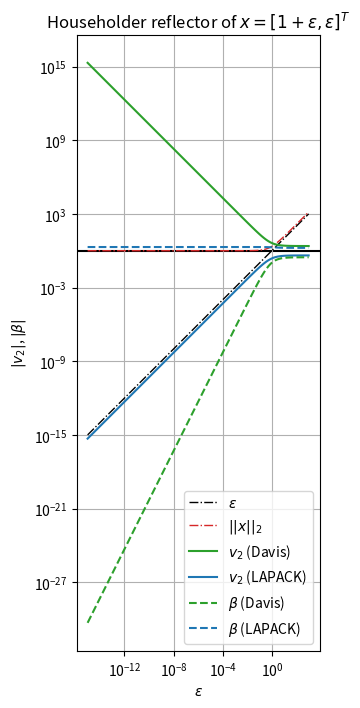
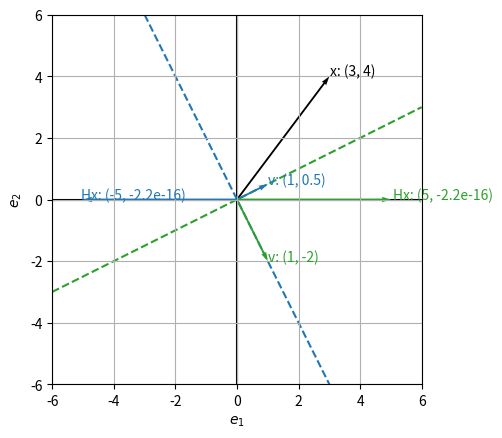

Write Python code to recreate these figures, in order.
#!/usr/bin/env python3
# =============================================================================
#     File: householder.py
#  Created: 2025-02-19 10:20
#   Author: Bernie Roesler
#
"""
Demonstration of the different Householder vector computations.
"""
# =============================================================================

import matplotlib.pyplot as plt
import numpy as np
import scipy.linalg as la


def house(x, method='LAPACK'):
    r"""Compute the Householder reflection vector for a given vector x.

    The Householder reflection is defined as:

    .. math:: H = I - \beta v v^T

    where :math:`\beta = \frac{2}{v^T v}` and
    :math:`v = \[1, v_2, \ldots, v_n\]^T`.

    The reflection is defined such that the product

    .. math:: Hx = \pm \|x\| e_1

    where :math:`e_1` is the first unit vector.

    The `method` argument determines which reflector is used. The LAPACK
    method defines:

    .. math:: v = \[ 1, \frac{x_2}{x_1 + \text{sign}(x_1) \|x\|} \]^T

    whereas the Davis method defines:

    .. math:: v = \[ x_1 - \|x\|, x_2 \]^T.

    The LAPACK method chooses the sign of the denominator to avoid
    cancellation, whereas the Davis method uses additional logic to compute the
    denominator in a numerically stable way in the case where :math:`x_1 < 0`.

    This function normalizes the reflector such that :math:`v_1 = 1` for both
    methods.

    Parameters
    ----------
    x : (N,) array_like
        The vector to be reflected.
    method : str in {'LAPACK', 'Davis'}, optional
        The method to use for computing the Householder vector.
        The 'LAPACK' method taken from LAPACK's DLARFG subroutine. It is the
        same algorithm described in Trefethen and Bau [Tref]_.
        The 'Davis' method is taken from Davis [Davis]_, which is
        equivalent to Golub & Van Loan [GVL]_.

    Returns
    -------
    v : (N,) ndarray
        The Householder reflection vector.
    beta : float
        The scaling factor.
    s : float
        The L2-norm of the vector x.     References
    ----------
    .. [Tref] Trefethen, Lloyd and David Bau (1997).
        "Numerical Linear Algebra". Eq (10.5), and Algorithm 10.1.
    .. [Davis] Davis, Timothy A. (2006).
        "Direct Methods for Sparse Linear Systems", p 69 (`cs_house`).
    .. [GVL] Golub, Gene H. and Charles F. Van Loan (1996).
        "Matrix Computations". Algorithm 5.1.1.
    """
    v = np.copy(x)
    σ = np.sum(v[1:]**2)

    if σ == 0:
        s = np.abs(v[0])
        beta = 2 if v[0] <= 0 else 0  # make direction positive if x[0] < 0
        v[0] = 1                      # make the reflector a unit vector
    else:
        s = np.sqrt(v[0]**2 + σ)   # ||x||_2

        if method == 'LAPACK':
            a = v[0]
            b = -np.sign(a) * s
            β = (b - a) / b
            # v = x + sign(x[0]) * ||x|| e_1
            # v /= v[0]
            v[0] = 1
            v[1:] /= (a - b)  # a - b == x[0] + sign(x[0]) * ||x||
        elif method == 'Davis':
            # These options compute equivalent values, but the v[0] > 0 case
            # is a more numerically stable option.
            v[0] = (v[0] - s) if v[0] <= 0 else (-σ / (v[0] + s))
            β = -1 / (s * v[0])
            # Normalize β and v s.t. v[0] = 1
            β *= v[0] * v[0]
            v /= v[0]
        else:
            raise ValueError(f"Unknown method '{method}'.")

    return v, β, s


def plot_vector(v, text=None, ax=None, **kwargs):
    """Plot a vector in 2D space."""
    if ax is None:
        ax = plt.gca()

    ax.quiver(0, 0, v[0], v[1],
              angles='xy', scale_units='xy', scale=1,
              width=0.005,
              **kwargs)

    # Annotate vector
    if text is not None:
        kwargs.pop('label', None)  # not used in ax.text()
        ax.text(1.01*v[0], 1.01*v[1],
                f"{text}: ({v[0]:.2g}, {v[1]:.2g})",
                **kwargs)

    return ax


if __name__ == "__main__":
    # -------------------------------------------------------------------------
    #         Show numerical *instability* of the naïve method
    # -------------------------------------------------------------------------
    ϵ = 1e-15  # a very small number

    x = np.r_[1 + ϵ, ϵ]  # a vector very close to e_1 == [1, 0]

    v = x - la.norm(x)  # cancellation occurs!
    with np.errstate(divide='ignore', invalid='ignore'):
        v /= v[0]

    np.set_printoptions(suppress=False)
    print("x:", x)
    print("v:")
    print("unstable:", v)  # [nan, -inf] divide by zero!

    # Show numerical *stability* of the Davis method
    # NOTE that Davis method is "stable", but creates a *massive* second
    # component of the reflector [1, -2e+15]!
    v_D, β_D, _ = house(x, method='Davis')
    print("   Davis:", v_D)
    print(f"     β_D: {β_D:.2g}")

    # The LAPACK method is numerically stable and avoids cancellation, so it
    # computes a nicer reflector [1.0, 5e-16]
    v_L, β_L, _ = house(x, method='LAPACK')
    print("  LAPACK:", v_L)
    print(f"     β_L: {β_L:.2g}")

    np.set_printoptions(suppress=True)

    # -------------------------------------------------------------------------
    #         Numerical experiment of v_2 and β vs. ϵ
    # -------------------------------------------------------------------------
    N = 100
    epsilons = np.logspace(-15, 3, N)
    vDs = np.zeros(N)
    vLs = np.zeros(N)
    βDs = np.zeros(N)
    βLs = np.zeros(N)
    ss = np.zeros(N)

    for i, ϵ in enumerate(epsilons):
        x = np.r_[1 + ϵ, ϵ]
        v_D, β_D, s = house(x, method='Davis')
        v_L, β_L, _ = house(x, method='LAPACK')
        vDs[i] = v_D[1]
        vLs[i] = v_L[1]
        βDs[i] = β_D
        βLs[i] = β_L
        ss[i] = s

    # Plot the results
    CD = 'C2'  # color for Davis
    CL = 'C0'  # color for LAPACK

    fig, ax = plt.subplots(num=1, clear=True)
    fig.set_size_inches(5, 8, forward=True)

    ax.axhline(1, color='k', zorder=0)
    ax.plot(epsilons, epsilons, 'k-.', lw=1, label='$\\epsilon$')
    ax.plot(epsilons, ss, 'C3-.', lw=1, label='$||x||_2$')

    ax.plot(epsilons, np.abs(vDs), CD, label='$v_2$ (Davis)')
    ax.plot(epsilons, np.abs(vLs), CL, label='$v_2$ (LAPACK)')
    ax.plot(epsilons, np.abs(βDs), CD, ls='--', label='$\\beta$ (Davis)')
    ax.plot(epsilons, np.abs(βLs), CL, ls='--', label='$\\beta$ (LAPACK)')

    ax.legend(loc='lower right')
    ax.set(
        title='Householder reflector of $x = [1 + \epsilon, \epsilon]^T$',
        xscale='log',
        yscale='log',
        xlabel='$\\varepsilon$',
        ylabel='$|v_2|$, $|\\beta|$',
        aspect='equal'
    )
    ax.grid(which='both')

    # -------------------------------------------------------------------------
    #         Plot a nice example of the vectors and reflectors
    # -------------------------------------------------------------------------
    # Create a vector with an easy norm
    x = np.r_[3., 4.]  # |x| == 5

    v_D, β_D, s_D = house(x, method='Davis')
    v_L, β_L, s_L = house(x, method='LAPACK')

    # Compute the Householder matrices
    I = np.eye(x.size)
    H_D = I - β_D * np.outer(v_D, v_D)
    H_L = I - β_L * np.outer(v_L, v_L)

    Hx_D = H_D @ x
    Hx_L = H_L @ x

    # Compare to hand calculations
    if np.allclose(x, np.r_[3, 4]):
        np.testing.assert_allclose(v_D, np.r_[1, -2])
        np.testing.assert_allclose(v_L, np.r_[1, 0.5])
        np.testing.assert_allclose(β_D, 0.4)
        np.testing.assert_allclose(β_L, 1.6)
        np.testing.assert_allclose(s_D, 5)
        np.testing.assert_allclose(s_L, 5)

    # Need atol when comparing to 0
    np.testing.assert_allclose(H_L, -H_D)
    np.testing.assert_allclose(Hx_D, np.r_[s_D, 0], atol=1e-15)
    np.testing.assert_allclose(Hx_L, np.r_[-s_L, 0], atol=1e-15)

    # ---------- Plot the results
    fig, ax = plt.subplots(num=2, clear=True)

    # Plot the axes
    ax.axhline(0, color='k', zorder=0)
    ax.axvline(0, color='k', zorder=0)

    # Plot the Householder planes (normal to the reflector)
    ax.axline((0, 0), (-v_D[1], v_D[0]), color=CD, linestyle='--', zorder=0)
    ax.axline((0, 0), (-v_L[1], v_L[0]), color=CL, linestyle='--', zorder=0)

    # Plot the vectors
    plot_vector(x, 'x', color='k')
    plot_vector(v_D, 'v', color=CD)
    plot_vector(v_L, 'v', color=CL)

    # Plot the reflected vectors
    plot_vector(Hx_D, 'Hx', color=CD)
    plot_vector(Hx_L, 'Hx', color=CL)

    # ax.legend()
    AX_LIM = 6
    ax.set(
        xlabel='$e_1$',
        ylabel='$e_2$',
        xlim=(-AX_LIM, AX_LIM),
        ylim=(-AX_LIM, AX_LIM),
        aspect='equal',
    )
    ax.grid(which='both')



# =============================================================================
# =============================================================================
